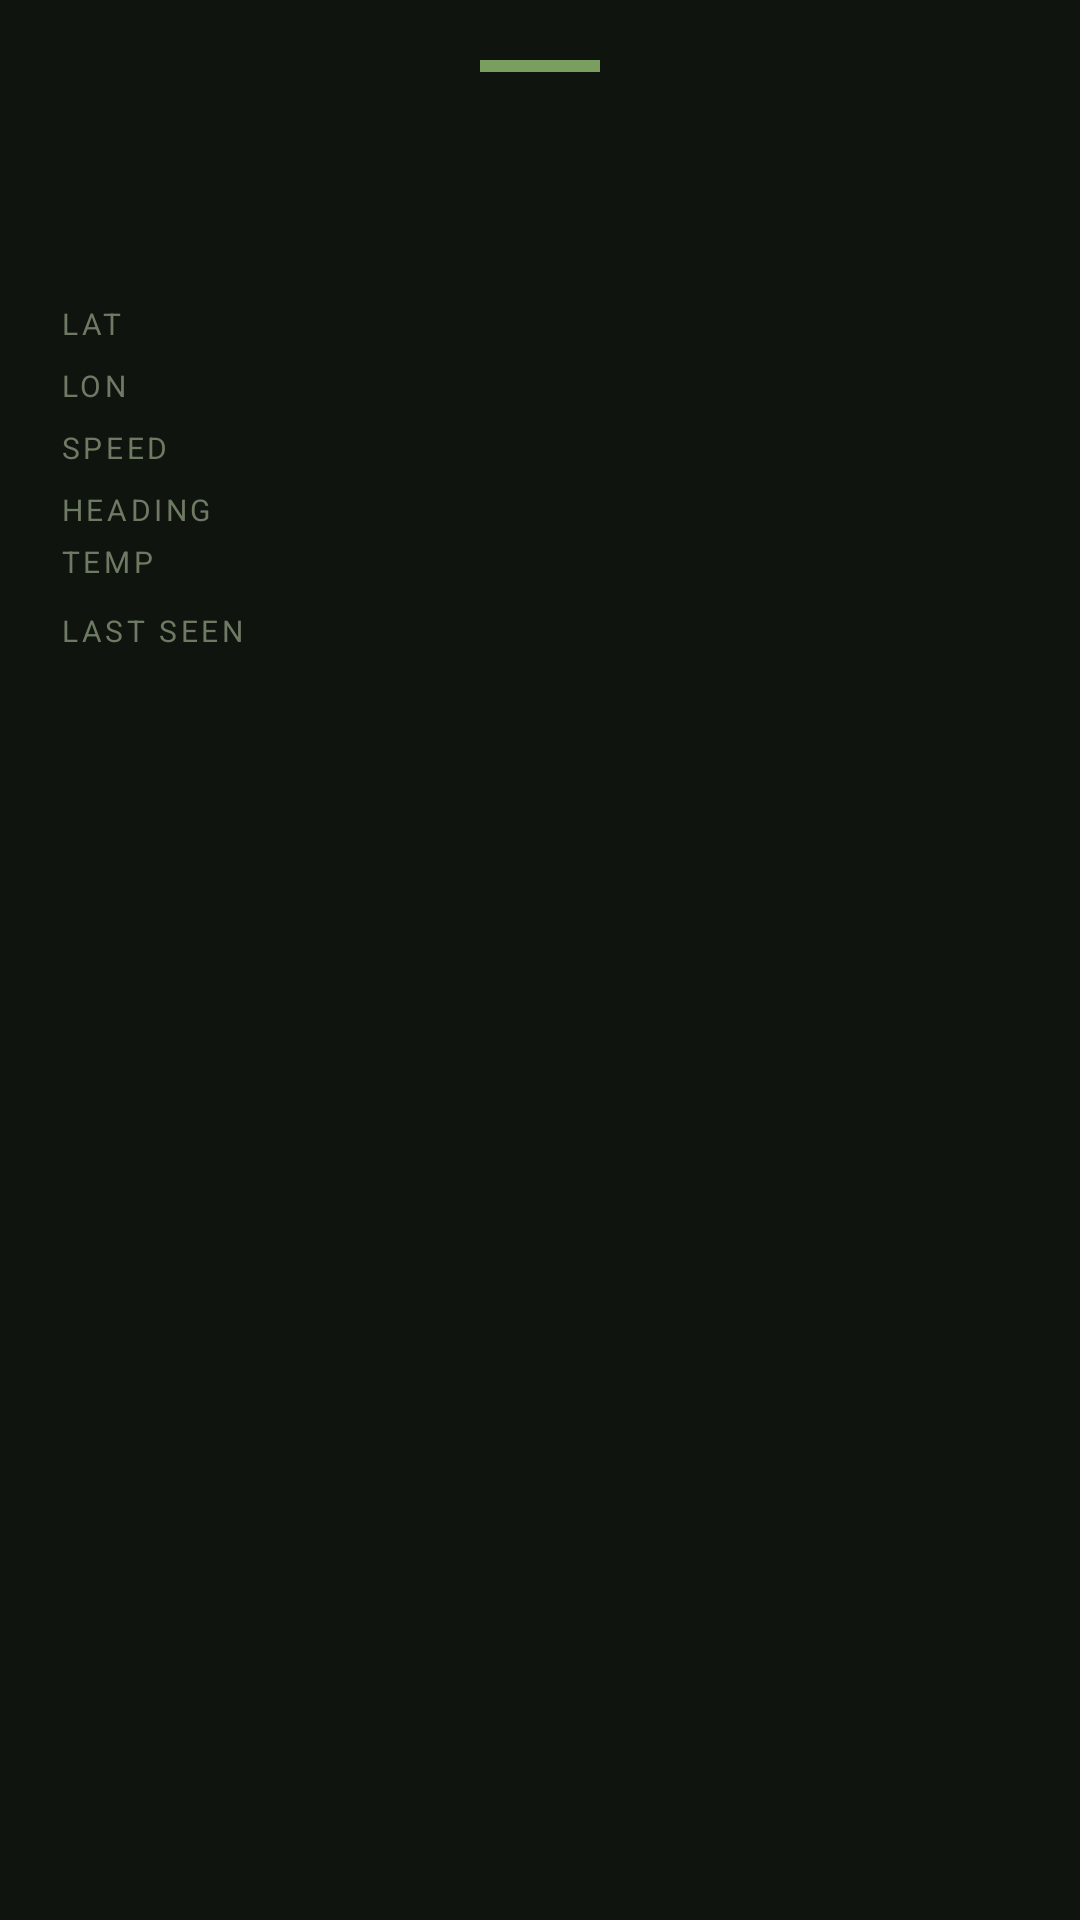

Reconstruct the res/layout file that produces this screen, plus the resources it refers to.
<!-- AndroidManifest.xml: application theme Theme.BlackoutCommsLive -->
<!-- res/layout/bottom_sheet_device_detail.xml -->
<?xml version="1.0" encoding="utf-8"?>
<LinearLayout
    xmlns:android="http://schemas.android.com/apk/res/android"
    android:layout_width="match_parent"
    android:layout_height="wrap_content"
    android:orientation="vertical"
    android:padding="20dp"
    android:background="@color/surface">

    
    <View
        android:layout_width="40dp"
        android:layout_height="4dp"
        android:layout_gravity="center_horizontal"
        android:layout_marginBottom="16dp"
        android:background="@color/accent" />

    
    <TextView
        android:id="@+id/tv_nickname"
        android:layout_width="match_parent"
        android:layout_height="wrap_content"
        android:textSize="20sp"
        android:textStyle="bold"
        android:letterSpacing="0.08"
        android:textAllCaps="false"
        android:textColor="@color/text_primary"
        android:layout_marginBottom="2dp" />

    
    <TextView
        android:id="@+id/tv_name"
        android:layout_width="match_parent"
        android:layout_height="wrap_content"
        android:textSize="11sp"
        android:letterSpacing="0.1"
        android:textColor="@color/text_secondary"
        android:layout_marginBottom="14dp" />

    

    <LinearLayout android:layout_width="match_parent" android:layout_height="wrap_content"
        android:orientation="horizontal" android:layout_marginBottom="3dp">
        <TextView android:layout_width="80dp" android:layout_height="wrap_content"
            android:text="LAT" android:textSize="10sp" android:letterSpacing="0.12"
            android:textColor="@color/text_secondary" android:gravity="center_vertical"/>
        <TextView android:id="@+id/tv_lat" android:layout_width="0dp"
            android:layout_height="wrap_content" android:layout_weight="1"
            android:textSize="13sp" android:fontFamily="monospace"
            android:textColor="@color/text_data" />
    </LinearLayout>

    <LinearLayout android:layout_width="match_parent" android:layout_height="wrap_content"
        android:orientation="horizontal" android:layout_marginBottom="3dp">
        <TextView android:layout_width="80dp" android:layout_height="wrap_content"
            android:text="LON" android:textSize="10sp" android:letterSpacing="0.12"
            android:textColor="@color/text_secondary" android:gravity="center_vertical"/>
        <TextView android:id="@+id/tv_lon" android:layout_width="0dp"
            android:layout_height="wrap_content" android:layout_weight="1"
            android:textSize="13sp" android:fontFamily="monospace"
            android:textColor="@color/text_data" />
    </LinearLayout>

    <LinearLayout android:layout_width="match_parent" android:layout_height="wrap_content"
        android:orientation="horizontal" android:layout_marginBottom="3dp">
        <TextView android:layout_width="80dp" android:layout_height="wrap_content"
            android:text="SPEED" android:textSize="10sp" android:letterSpacing="0.12"
            android:textColor="@color/text_secondary" android:gravity="center_vertical"/>
        <TextView android:id="@+id/tv_speed" android:layout_width="0dp"
            android:layout_height="wrap_content" android:layout_weight="1"
            android:textSize="13sp" android:fontFamily="monospace"
            android:textColor="@color/text_data" />
    </LinearLayout>

    <LinearLayout android:layout_width="match_parent" android:layout_height="wrap_content"
        android:orientation="horizontal" android:layout_marginBottom="3dp">
        <TextView android:layout_width="80dp" android:layout_height="wrap_content"
            android:text="HEADING" android:textSize="10sp" android:letterSpacing="0.12"
            android:textColor="@color/text_secondary" android:gravity="center_vertical"/>
        <TextView android:id="@+id/tv_heading" android:layout_width="0dp"
            android:layout_height="wrap_content" android:layout_weight="1"
            android:textSize="13sp" android:fontFamily="monospace"
            android:textColor="@color/text_data" />
    </LinearLayout>

    <LinearLayout android:layout_width="match_parent" android:layout_height="wrap_content"
        android:orientation="horizontal" android:layout_marginBottom="3dp">
        <TextView android:layout_width="80dp" android:layout_height="wrap_content"
            android:text="TEMP" android:textSize="10sp" android:letterSpacing="0.12"
            android:textColor="@color/text_secondary" android:gravity="center_vertical"/>
        <TextView android:id="@+id/tv_temperature" android:layout_width="0dp"
            android:layout_height="wrap_content" android:layout_weight="1"
            android:textSize="13sp" android:fontFamily="monospace"
            android:textColor="@color/text_data"
            android:visibility="gone" />
    </LinearLayout>

    <LinearLayout android:layout_width="match_parent" android:layout_height="wrap_content"
        android:orientation="horizontal" android:layout_marginTop="4dp"
        android:layout_marginBottom="12dp">
        <TextView android:layout_width="80dp" android:layout_height="wrap_content"
            android:text="LAST SEEN" android:textSize="10sp" android:letterSpacing="0.12"
            android:textColor="@color/text_secondary" android:gravity="center_vertical"/>
        <TextView android:id="@+id/tv_timestamp" android:layout_width="0dp"
            android:layout_height="wrap_content" android:layout_weight="1"
            android:textSize="12sp" android:fontFamily="monospace"
            android:textColor="@color/text_secondary" />
    </LinearLayout>

    
    <LinearLayout
        android:layout_width="match_parent"
        android:layout_height="wrap_content"
        android:orientation="horizontal"
        android:gravity="start"
        android:layout_marginBottom="8dp">

        <ImageView
            android:id="@+id/img_battery"
            android:layout_width="32dp"
            android:layout_height="32dp"
            android:layout_marginEnd="12dp"
            android:visibility="gone"
            android:contentDescription="Battery level" />

        <ImageView
            android:id="@+id/img_relay"
            android:layout_width="32dp"
            android:layout_height="32dp"
            android:visibility="gone"
            android:contentDescription="Relay state" />

    </LinearLayout>

    <Space android:layout_width="match_parent" android:layout_height="8dp" />

</LinearLayout>
<!-- resources referenced by this layout -->
<resources>
  <color name="accent">#7A9E5F</color>
  <color name="surface">#0F140F</color>
  <color name="text_data">#A8C48A</color>
  <color name="text_primary">#CDD4C0</color>
  <color name="text_secondary">#6E7A63</color>
  <style name="Theme.BlackoutCommsLive" parent="Theme.MaterialComponents.DayNight.NoActionBar">
          <item name="colorPrimary">@color/primary</item>
          <item name="colorPrimaryVariant">@color/primary_variant</item>
          <item name="colorOnPrimary">@color/text_primary</item>
          <item name="colorSecondary">@color/accent</item>
          <item name="colorOnSecondary">@color/background</item>
          <item name="android:colorBackground">@color/background</item>
          <item name="android:windowBackground">@color/background</item>
          <item name="bottomSheetDialogTheme">@style/BottomSheetDialogTheme</item>
          
          <item name="materialAlertDialogTheme">@style/AlertDialogTheme</item>
          
          <item name="alertDialogTheme">@style/AlertDialogTheme</item>
      </style>
  <color name="primary">#1A2E1A</color>
  <color name="primary_variant">#0D1A0D</color>
  <color name="background">#080C08</color>
  <style name="BottomSheetDialogTheme" parent="Theme.MaterialComponents.BottomSheetDialog">
          <item name="android:windowIsFloating">false</item>
          <item name="bottomSheetStyle">@style/BottomSheetStyle</item>
      </style>
  <style name="AlertDialogTheme" parent="ThemeOverlay.MaterialComponents.MaterialAlertDialog">
          <item name="colorSurface">@color/surface</item>
          <item name="colorOnSurface">@color/text_primary</item>
          <item name="colorPrimary">@color/accent</item>
          <item name="android:textColorPrimary">@color/text_primary</item>
          <item name="android:textColorSecondary">@color/text_secondary</item>
          <item name="buttonBarPositiveButtonStyle">@style/DialogButtonStyle</item>
          <item name="buttonBarNegativeButtonStyle">@style/DialogButtonStyle</item>
          <item name="buttonBarNeutralButtonStyle">@style/DialogButtonStyle</item>
      </style>
  <style name="BottomSheetStyle" parent="Widget.Design.BottomSheet.Modal">
          <item name="android:background">@color/surface</item>
      </style>
  <style name="DialogButtonStyle" parent="Widget.MaterialComponents.Button.TextButton.Dialog">
          <item name="android:textColor">@color/accent</item>
      </style>
</resources>
